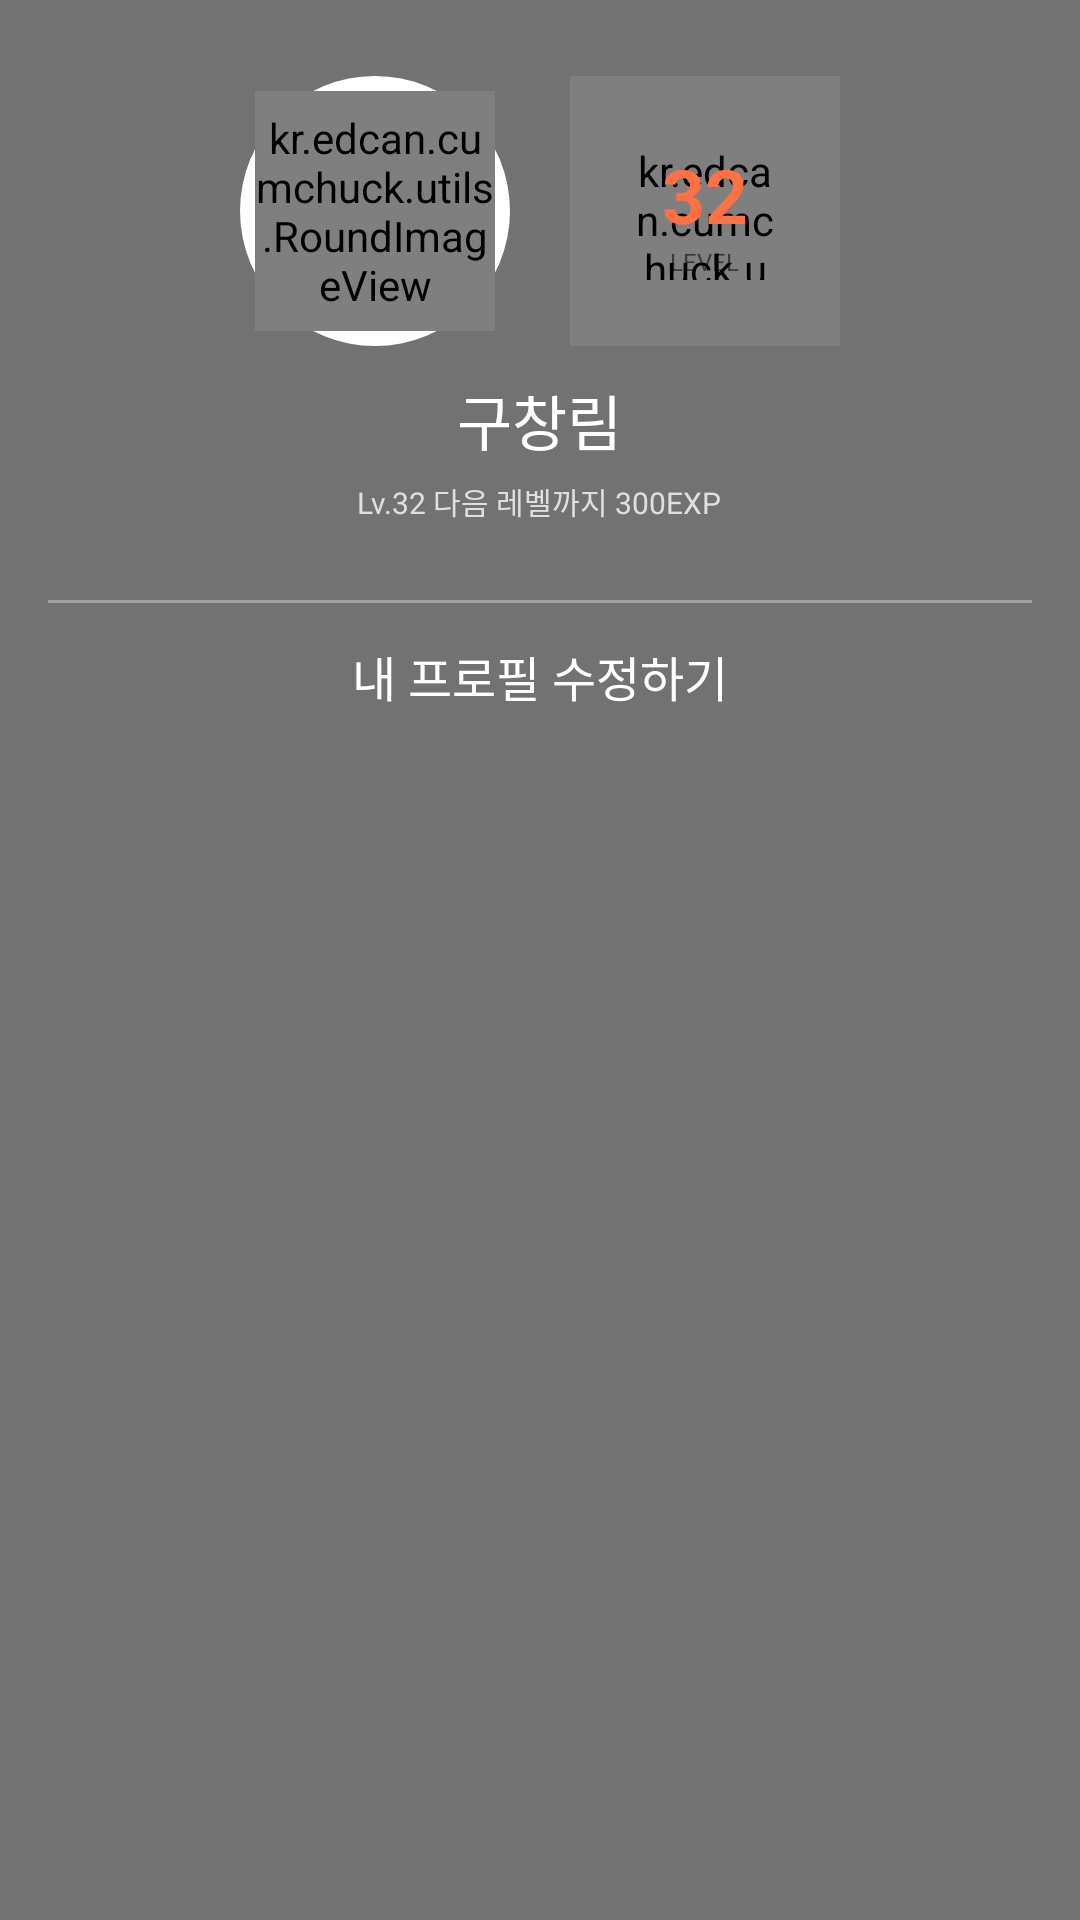

Write the Android layout XML for this screen, with the resource values it uses.
<!-- AndroidManifest.xml: application theme AppTheme.NoActionBar -->
<!-- res/layout/mypage_listview_header.xml -->
<FrameLayout android:layout_width="match_parent"
    android:layout_height="250dp"
    xmlns:android="http://schemas.android.com/apk/res/android"
    xmlns:seekarc="http://schemas.android.com/apk/res-auto">

    <ImageView
        android:id="@+id/mypage_profile_background"
        android:layout_width="match_parent"
        android:layout_height="match_parent"
        android:scaleType="centerCrop" />

    <LinearLayout
        android:layout_width="match_parent"
        android:layout_height="match_parent"
        android:background="#8a000000" />

    <LinearLayout
        android:layout_width="match_parent"
        android:layout_height="match_parent"
        android:orientation="vertical">

        <RelativeLayout
            android:layout_width="match_parent"
            android:layout_height="200dp">

            <LinearLayout
                android:layout_width="wrap_content"
                android:layout_height="wrap_content"
                android:layout_centerInParent="true"
                android:gravity="center"
                android:orientation="vertical">

                <LinearLayout
                    android:layout_width="wrap_content"
                    android:layout_height="wrap_content"
                    android:orientation="horizontal">

                    <RelativeLayout
                        android:layout_width="90dp"
                        android:layout_height="90dp">

                        <ImageView
                            android:layout_width="match_parent"
                            android:layout_height="match_parent"
                            android:background="@drawable/round_oval" />

                        <kr.edcan.cumchuck.utils.RoundImageView
                            android:id="@+id/mypage_profile_image"
                            android:layout_width="match_parent"
                            android:layout_height="match_parent"
                            android:layout_centerInParent="true"
                            android:layout_margin="5dp"
                            android:layout_gravity="center"/>
                    </RelativeLayout>

                    <RelativeLayout
                        android:layout_width="90dp"
                        android:layout_height="90dp"
                        android:layout_marginLeft="20dp">

                        <ImageView
                            android:layout_width="match_parent"
                            android:layout_height="match_parent"
                            android:background="@drawable/round_oval" />

                        <kr.edcan.cumchuck.utils.SeekArc
                            android:id="@+id/mypage_show_exp"
                            android:layout_width="match_parent"
                            android:layout_height="match_parent"
                            android:layout_centerInParent="true"
                            android:layout_gravity="center"
                            android:focusableInTouchMode="false"
                            android:padding="22dp"
                            seekarc:arcWidth="10dp"
                            seekarc:clockwise="true"
                            seekarc:progressWidth="5dp"
                            seekarc:rotation="0"
                            seekarc:startAngle="0"
                            seekarc:sweepAngle="360" />

                        <LinearLayout
                            android:layout_width="wrap_content"
                            android:layout_height="wrap_content"
                            android:layout_centerInParent="true"
                            android:gravity="center"
                            android:orientation="vertical">

                            <TextView
                                android:layout_width="wrap_content"
                                android:layout_height="wrap_content"
                                android:text="32"
                                android:textColor="@color/colorPrimary"
                                android:textSize="25sp"
                                android:textStyle="bold" />
                            <TextView
                                android:text="LEVEL"
                                android:textSize="8sp"
                                android:layout_width="wrap_content"
                                android:layout_height="wrap_content" />
                        </LinearLayout>
                    </RelativeLayout>
                </LinearLayout>

                <TextView
                    android:id="@+id/mypage_profile_name"
                    android:layout_width="wrap_content"
                    android:layout_height="wrap_content"
                    android:layout_marginTop="10dp"
                    android:text="구창림"
                    android:textColor="#FFF"
                    android:textSize="20sp" />

                <TextView
                    android:layout_width="wrap_content"
                    android:layout_height="wrap_content"
                    android:layout_marginTop="5dp"
                    android:text="Lv.32 다음 레벨까지 300EXP"
                    android:textColor="@color/color_not_primary"
                    android:textSize="10sp" />
            </LinearLayout>

        </RelativeLayout>

        <LinearLayout
            android:layout_width="match_parent"
            android:layout_height="50dp"
            android:orientation="vertical">

            <LinearLayout
                android:layout_width="match_parent"
                android:layout_height="1dp"
                android:layout_marginLeft="16dp"
                android:layout_marginRight="16dp"
                android:background="#55fffFFF"></LinearLayout>

            <TextView
                android:id="@+id/mypage_change_profile"
                android:layout_width="match_parent"
                android:layout_height="match_parent"
                android:background="?android:attr/selectableItemBackground"
                android:gravity="center"
                android:text="내 프로필 수정하기"
                android:textColor="#FFF"
                android:textSize="16sp" />
        </LinearLayout>
    </LinearLayout>
</FrameLayout>
<!-- resources referenced by this layout -->
<resources>
  <color name="colorPrimary">#FF7043</color>
  <color name="color_not_primary">#DFDFDF</color>
  <!-- drawable round_oval (drawable) -->
  <?xml version="1.0" encoding="utf-8"?>
  <shape xmlns:android="http://schemas.android.com/apk/res/android"
      android:shape="oval">
  
  
      <solid android:color="#FFF"></solid>
  </shape>
  <style name="AppTheme.NoActionBar" parent="Theme.AppCompat.Light.NoActionBar">
          
          <item name="colorPrimary">@color/colorPrimary</item>
          <item name="colorPrimaryDark">@color/colorPrimaryDark</item>
          <item name="colorAccent">@color/colorAccent</item>
          <item name="seekArcStyle">@style/SeekArc</item>
      </style>
  <color name="colorPrimaryDark">#984D2C</color>
  <color name="colorAccent">#FF7043</color>
  <style name="SeekArc">
          <item name="arcColor">@color/progress_gray_dark</item>
      </style>
  <color name="progress_gray_dark">#232323</color>
</resources>
